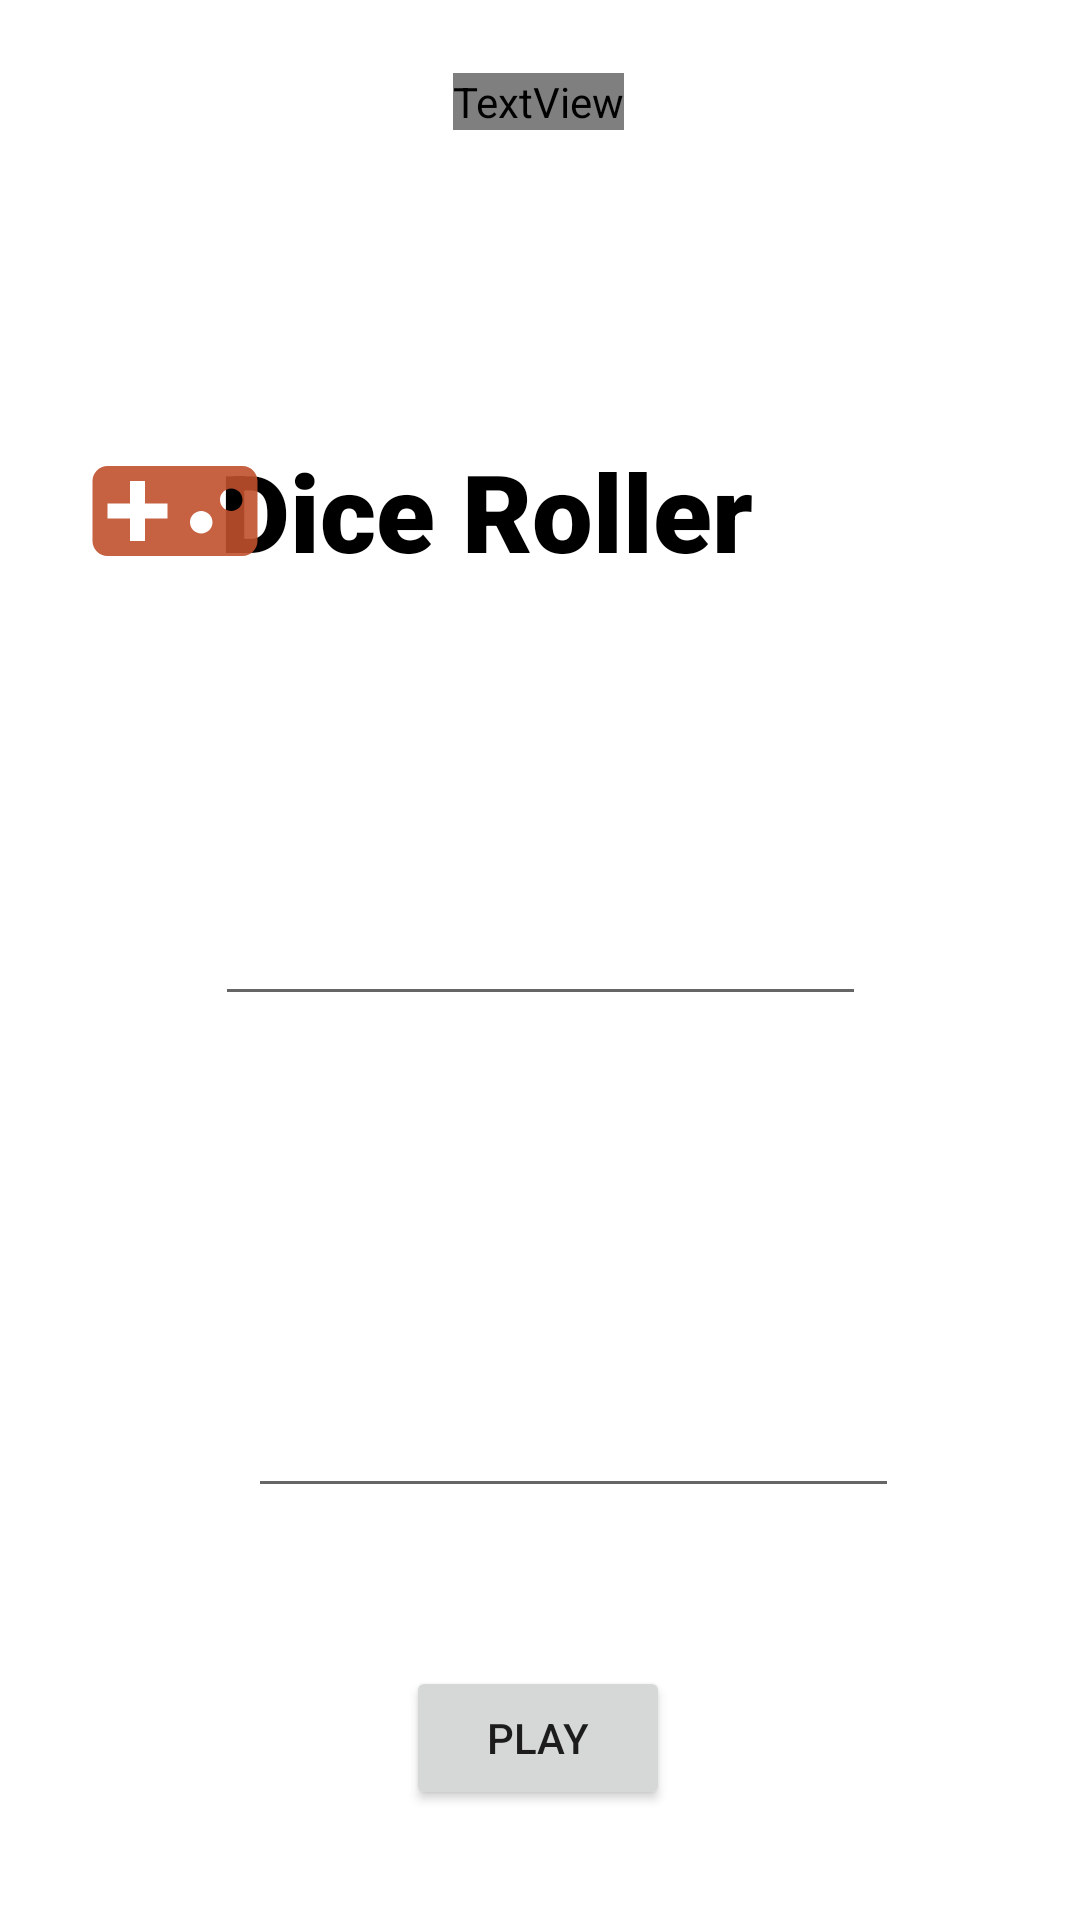

This screen was rendered from an Android layout file. Write that file and the resources it references.
<!-- AndroidManifest.xml: application theme Theme.Thiraa -->
<!-- res/layout/activity_player_name.xml -->
<?xml version="1.0" encoding="utf-8"?>
<androidx.constraintlayout.widget.ConstraintLayout xmlns:android="http://schemas.android.com/apk/res/android"
    xmlns:app="http://schemas.android.com/apk/res-auto"
    xmlns:tools="http://schemas.android.com/tools"
    android:layout_width="match_parent"
    android:layout_height="match_parent"
    tools:context=".PlayerName"
    android:background="@drawable/ludoplayerinte">

    <TextView
        android:id="@+id/textview4"
        android:layout_width="233dp"
        android:layout_height="74dp"
        android:fontFamily="sans-serif-black"
        android:text="Dice Roller"
        android:textColor="#000000"
        android:textSize="36dp"
        app:layout_constraintBottom_toBottomOf="parent"
        app:layout_constraintEnd_toEndOf="parent"
        app:layout_constraintHorizontal_bias="0.578"
        app:layout_constraintStart_toStartOf="parent"
        app:layout_constraintTop_toTopOf="parent"
        app:layout_constraintVertical_bias="0.258" />

    <ImageView
        android:id="@+id/imageView2"
        android:layout_width="60dp"
        android:layout_height="60dp"
        android:src="@drawable/ic_baseline_videogame_asset_24"
        app:layout_constraintBottom_toBottomOf="parent"
        app:layout_constraintEnd_toEndOf="parent"
        app:layout_constraintHorizontal_bias="0.094"
        app:layout_constraintStart_toStartOf="parent"
        app:layout_constraintTop_toTopOf="parent"
        app:layout_constraintVertical_bias="0.242" />

    <TextView
        android:id="@+id/textView16"
        android:layout_width="wrap_content"
        android:layout_height="wrap_content"
        android:fontFamily="@font/stanley"
        android:text="Thira "
        android:textColor="#FFFFFF"
        android:textSize="48sp"
        app:layout_constraintBottom_toBottomOf="parent"
        app:layout_constraintEnd_toEndOf="parent"
        app:layout_constraintHorizontal_bias="0.498"
        app:layout_constraintStart_toStartOf="parent"
        app:layout_constraintTop_toTopOf="parent"
        app:layout_constraintVertical_bias="0.039" />

    <TextView
        android:id="@+id/textView17"
        android:layout_width="wrap_content"
        android:layout_height="wrap_content"
        android:fontFamily="sans-serif-black"
        android:text="Player 1"
        android:textColor="#FFFFFF"
        app:layout_constraintBottom_toBottomOf="parent"
        app:layout_constraintEnd_toEndOf="parent"
        app:layout_constraintHorizontal_bias="0.498"
        app:layout_constraintStart_toStartOf="parent"
        app:layout_constraintTop_toTopOf="parent"
        app:layout_constraintVertical_bias="0.377" />

    <TextView
        android:id="@+id/textView19"
        android:layout_width="wrap_content"
        android:layout_height="wrap_content"
        android:fontFamily="sans-serif-medium"
        android:text="Enter a name for player 1:"
        android:textColor="#FFFFFF"
        app:layout_constraintBottom_toBottomOf="parent"
        app:layout_constraintEnd_toEndOf="parent"
        app:layout_constraintHorizontal_bias="0.307"
        app:layout_constraintStart_toStartOf="parent"
        app:layout_constraintTop_toTopOf="parent"
        app:layout_constraintVertical_bias="0.441" />

    <TextView
        android:id="@+id/textView20"
        android:layout_width="wrap_content"
        android:layout_height="wrap_content"
        android:fontFamily="sans-serif-medium"
        android:text="Enter a name for player 2:"
        android:textColor="#FFFFFF"
        app:layout_constraintBottom_toBottomOf="parent"
        app:layout_constraintEnd_toEndOf="parent"
        app:layout_constraintHorizontal_bias="0.307"
        app:layout_constraintStart_toStartOf="parent"
        app:layout_constraintTop_toTopOf="parent"
        app:layout_constraintVertical_bias="0.707" />

    <TextView
        android:id="@+id/textView18"
        android:layout_width="wrap_content"
        android:layout_height="wrap_content"
        android:fontFamily="sans-serif-black"
        android:text="Player 2"
        android:textColor="#FFFFFF"
        app:layout_constraintBottom_toBottomOf="parent"
        app:layout_constraintEnd_toEndOf="parent"
        app:layout_constraintHorizontal_bias="0.498"
        app:layout_constraintStart_toStartOf="parent"
        app:layout_constraintTop_toTopOf="parent"
        app:layout_constraintVertical_bias="0.637" />

    <Button
        android:id="@+id/button8"
        android:layout_width="wrap_content"
        android:layout_height="wrap_content"
        android:text="Play"
        android:onClick="playbtn"
        app:layout_constraintBottom_toBottomOf="parent"
        app:layout_constraintEnd_toEndOf="parent"
        app:layout_constraintHorizontal_bias="0.498"
        app:layout_constraintStart_toStartOf="parent"
        app:layout_constraintTop_toTopOf="parent"
        app:layout_constraintVertical_bias="0.938" />

    <EditText
        android:id="@+id/editTextTextPersonName3"
        android:layout_width="217dp"
        android:layout_height="37dp"
        android:textSize="15dp"
        android:ems="10"
        android:inputType="textPersonName"
        app:layout_constraintBottom_toBottomOf="parent"
        app:layout_constraintEnd_toEndOf="parent"
        app:layout_constraintStart_toStartOf="parent"
        app:layout_constraintTop_toTopOf="parent" />

    <EditText
        android:id="@+id/editTextTextPersonName4"
        android:layout_width="217dp"
        android:layout_height="37dp"
        android:ems="10"
        android:textSize="15dp"
        android:inputType="textPersonName"
        app:layout_constraintBottom_toBottomOf="parent"
        app:layout_constraintEnd_toEndOf="parent"
        app:layout_constraintHorizontal_bias="0.577"
        app:layout_constraintStart_toStartOf="parent"
        app:layout_constraintTop_toTopOf="parent"
        app:layout_constraintVertical_bias="0.772" />
</androidx.constraintlayout.widget.ConstraintLayout>
<!-- resources referenced by this layout -->
<resources>
  <!-- drawable ic_baseline_videogame_asset_24 (drawable) -->
  <vector android:alpha="0.9" android:height="24dp" android:tint="#C04F2C"
      android:viewportHeight="24" android:viewportWidth="24"
      android:width="24dp" xmlns:android="http://schemas.android.com/apk/res/android">
      <path android:fillColor="@android:color/white" android:pathData="M21,6L3,6c-1.1,0 -2,0.9 -2,2v8c0,1.1 0.9,2 2,2h18c1.1,0 2,-0.9 2,-2L23,8c0,-1.1 -0.9,-2 -2,-2zM11,13L8,13v3L6,16v-3L3,13v-2h3L6,8h2v3h3v2zM15.5,15c-0.83,0 -1.5,-0.67 -1.5,-1.5s0.67,-1.5 1.5,-1.5 1.5,0.67 1.5,1.5 -0.67,1.5 -1.5,1.5zM19.5,12c-0.83,0 -1.5,-0.67 -1.5,-1.5S18.67,9 19.5,9s1.5,0.67 1.5,1.5 -0.67,1.5 -1.5,1.5z"/>
  </vector>
  <style name="Theme.Thiraa" parent="Theme.MaterialComponents.DayNight.NoActionBar">
          
          <item name="colorPrimary">@color/purple_500</item>
          <item name="colorPrimaryVariant">@color/purple_700</item>
          <item name="colorOnPrimary">@color/white</item>
          
          <item name="colorSecondary">@color/teal_200</item>
          <item name="colorSecondaryVariant">@color/teal_700</item>
          <item name="colorOnSecondary">@color/black</item>
          
          <item name="android:statusBarColor" tools:targetApi="l">?attr/colorPrimaryVariant</item>
          
      </style>
  <color name="purple_500">#C04F2C</color>
  <color name="purple_700">#C04F2C</color>
  <color name="white">#FFFFFFFF</color>
  <color name="teal_200">#C04F2C</color>
  <color name="teal_700">#FF018786</color>
  <color name="black">#d68c76</color>
</resources>
